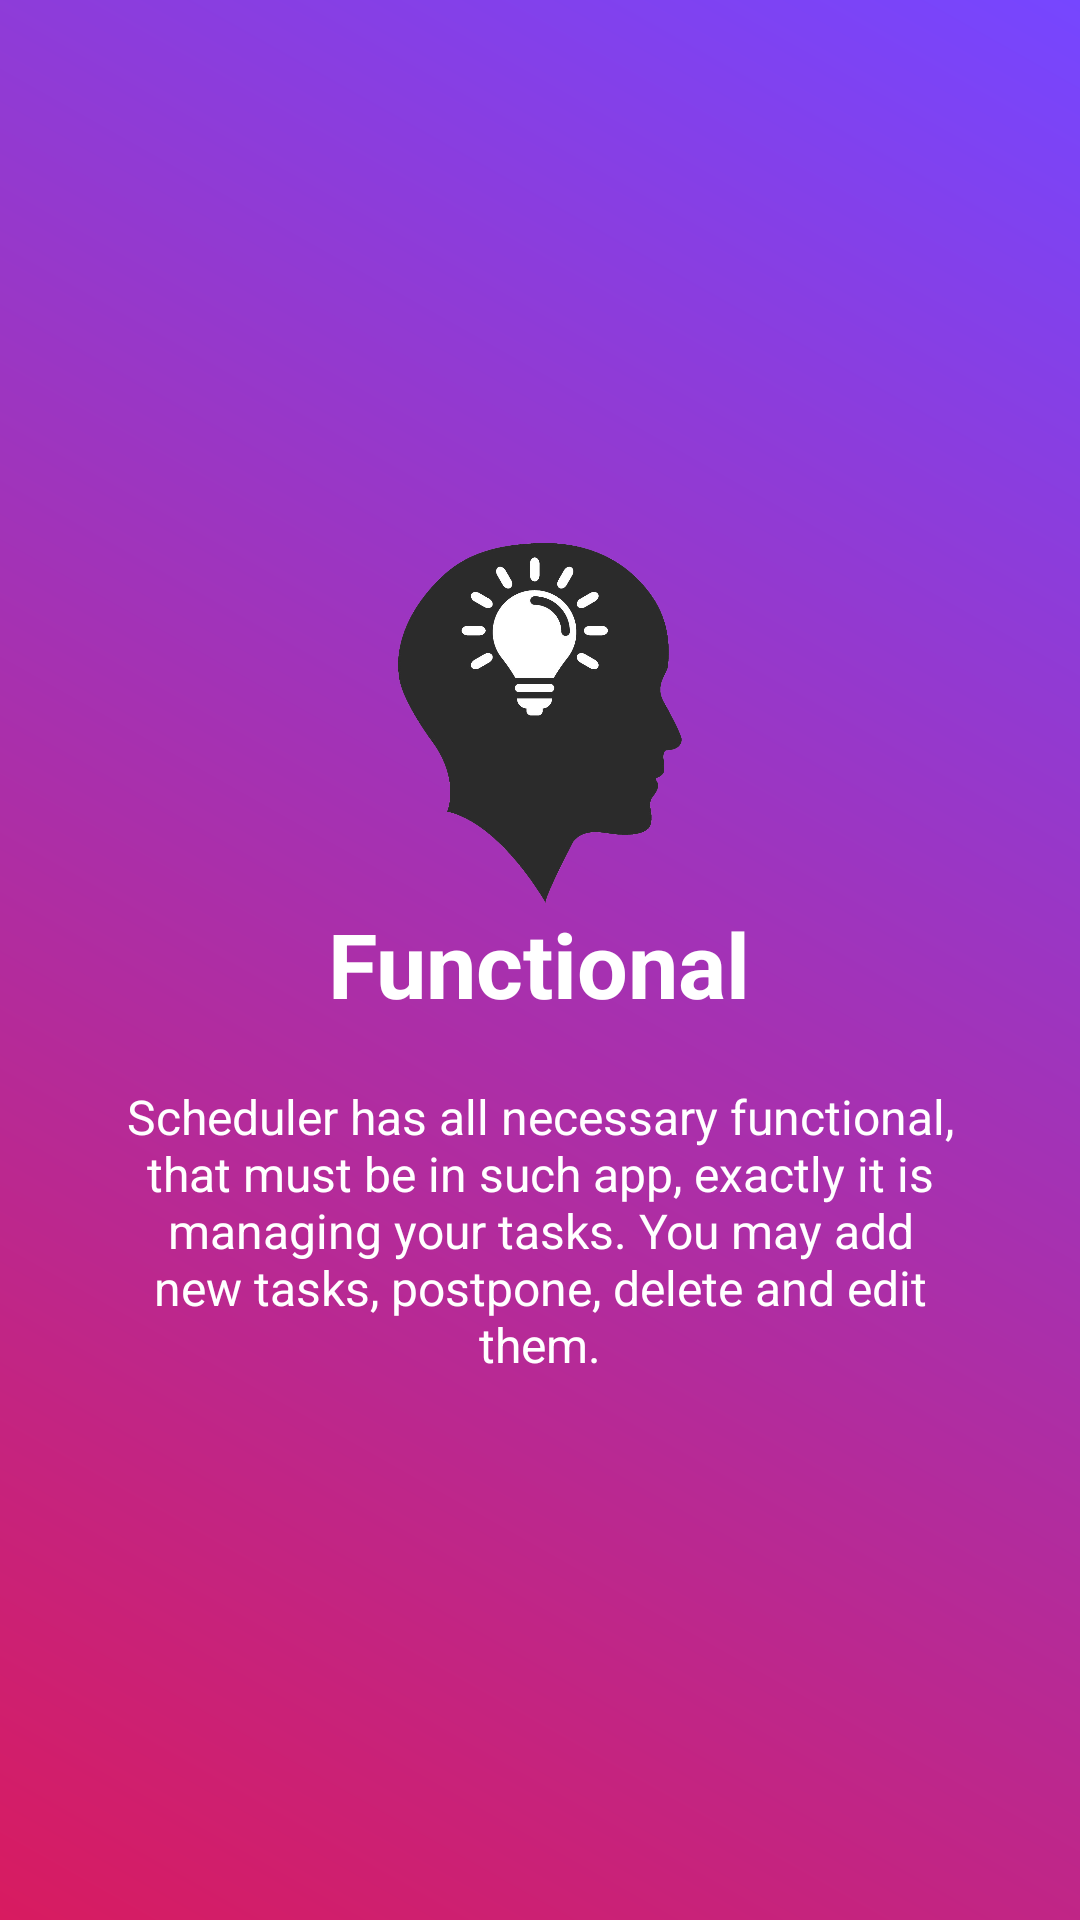

This screen was rendered from an Android layout file. Write that file and the resources it references.
<!-- AndroidManifest.xml: application theme AppTheme -->
<!-- res/layout/welcome_slide2.xml -->
<?xml version="1.0" encoding="utf-8"?>
<RelativeLayout xmlns:android="http://schemas.android.com/apk/res/android"
    android:layout_width="match_parent"
    android:layout_height="match_parent"
    android:background="@drawable/gradient">

    <LinearLayout
        android:layout_width="wrap_content"
        android:layout_height="wrap_content"
        android:layout_centerInParent="true"
        android:gravity="center_horizontal"
        android:orientation="vertical">

        <ImageView
            android:layout_width="@dimen/img_width_height"
            android:layout_height="@dimen/img_width_height"
            android:src="@drawable/mind" />

        <TextView
            android:layout_width="wrap_content"
            android:layout_height="wrap_content"
            android:text="@string/slide_2_title"
            android:textColor="@android:color/white"
            android:textSize="@dimen/slide_title"
            android:textStyle="bold" />

        <TextView
            android:layout_width="wrap_content"
            android:layout_height="wrap_content"
            android:layout_marginTop="20dp"
            android:paddingLeft="@dimen/desc_padding"
            android:paddingRight="@dimen/desc_padding"
            android:text="@string/slide_2_desc"
            android:textAlignment="center"
            android:textColor="@android:color/white"
            android:textSize="@dimen/slide_desc" />

    </LinearLayout>


</RelativeLayout>
<!-- resources referenced by this layout -->
<resources>
  <dimen name="desc_padding">40dp</dimen>
  <dimen name="img_width_height">120dp</dimen>
  <dimen name="slide_desc">16sp</dimen>
  <dimen name="slide_title">30sp</dimen>
  <!-- drawable gradient (drawable) -->
  <?xml version="1.0" encoding="utf-8"?>
  <shape xmlns:android="http://schemas.android.com/apk/res/android">
      <gradient
          android:angle="45"
          android:endColor="?attr/colorPrimary"
          android:startColor="?attr/colorGradient" />
  </shape>
  <!-- drawable mind: png bitmap (drawable, 94976 bytes) -->
  <string name="slide_2_desc">Scheduler has all necessary functional, that must be in such app, exactly it is managing your tasks. You may add new tasks, postpone, delete and edit them. </string>
  <string name="slide_2_title">Functional</string>
  <style name="AppTheme" parent="Theme.AppCompat.Light.NoActionBar">
          
          <item name="colorPrimary">#7646ff</item>
          
          <item name="colorBackground">#e4e4e4</item>
          
          
          <item name="paleRed">#6c101a</item>
          <item name="paleGreen">#186911</item>
          <item name="colorWhite">#fff</item>
  
          <item name="colorText">#000</item>
          <item name="colorGradient">#D81B60</item>
          <item name="colorTextChanging">#000</item>
          <item name="colorBlock">#fff</item>
          <item name="colorTextSecondary">#747200</item>
          <item name="colorTextTransperent">#fff</item>
  
          <item name="colorButton">#404040</item>
          <item name="colorTextInverse">#ffffff</item>
  
          <item name="headerMenu">@drawable/scheduler_header</item>
          <item name="android:windowAnimationStyle">@style/WindowAnimationTransition</item>
          <item name="coordinatorLayoutStyle">@style/Widget.Support.CoordinatorLayout</item>
      </style>
  <style name="WindowAnimationTransition">
          <item name="android:windowEnterAnimation">@android:anim/fade_in</item>
          <item name="android:windowExitAnimation">@android:anim/fade_out</item>
  
      </style>
</resources>
